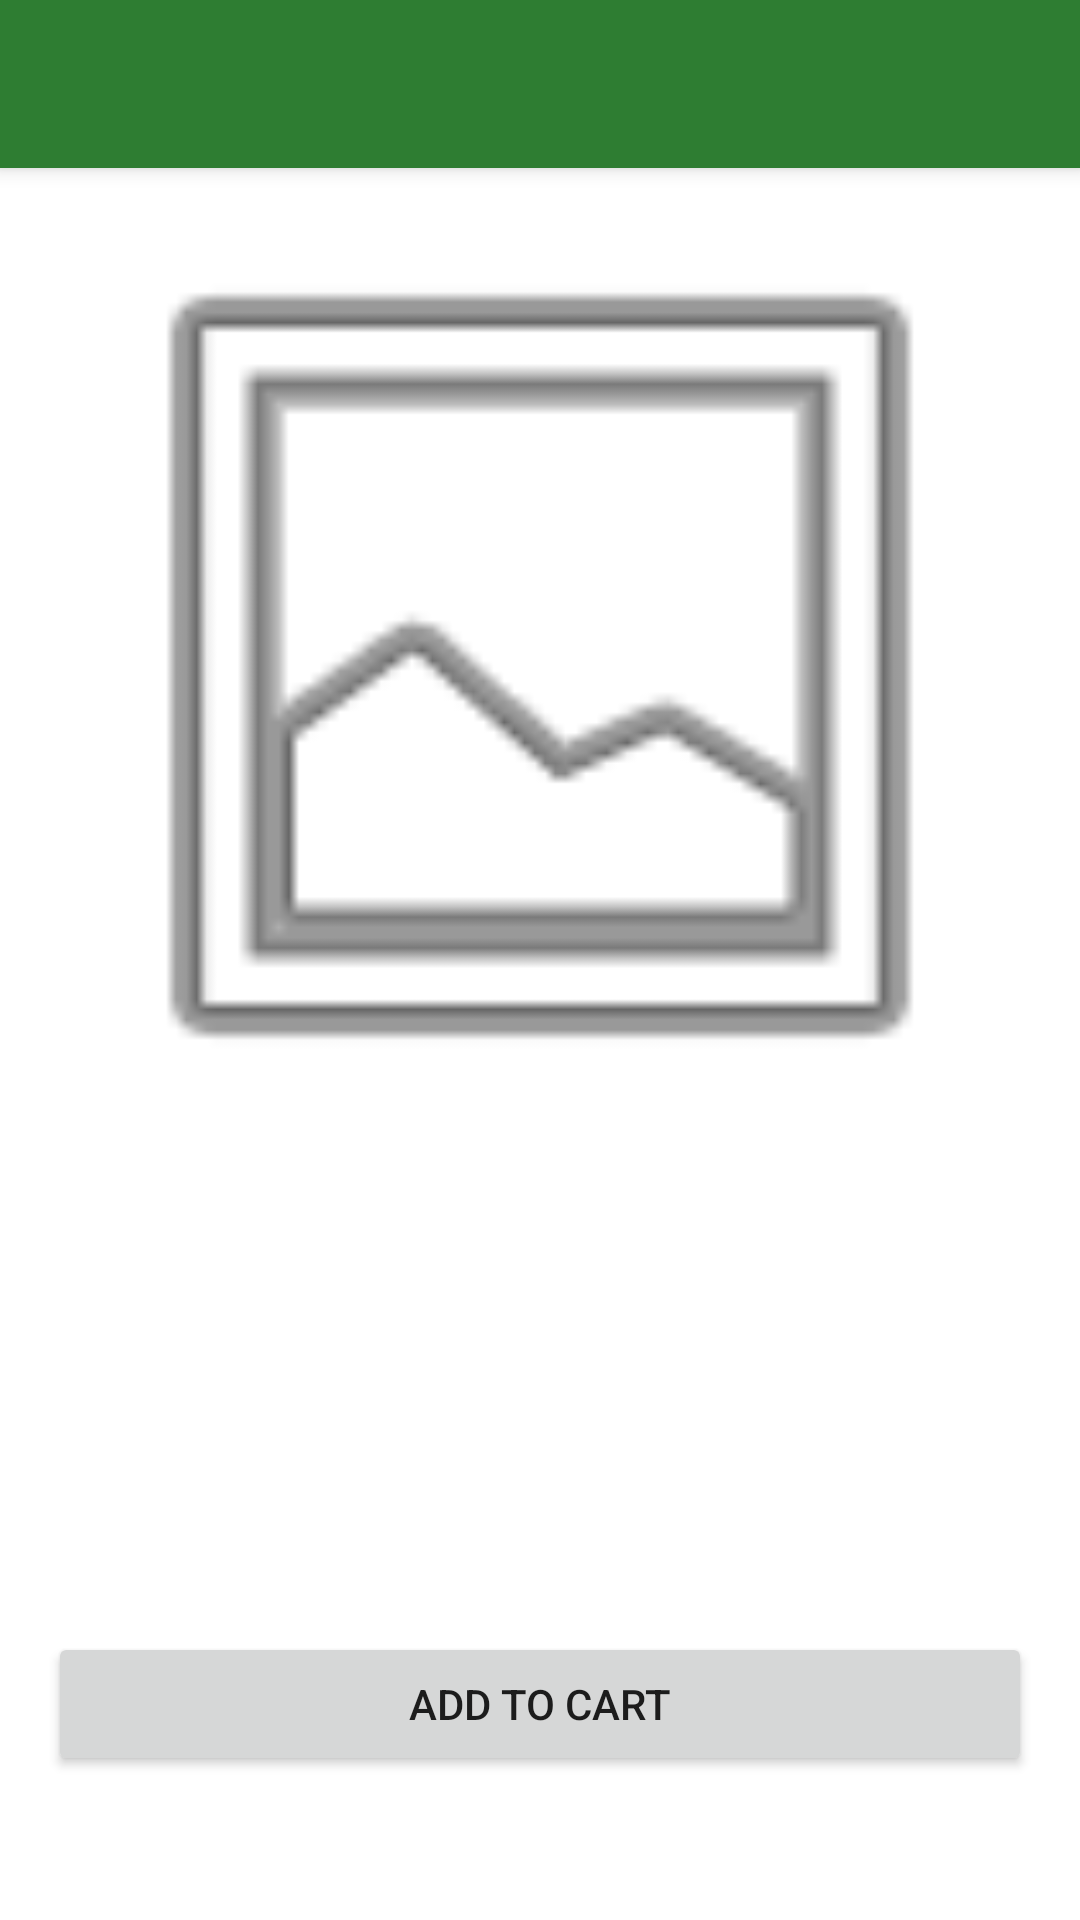

Produce the Android XML layout that renders to this screen, including the resource entries it uses.
<!-- AndroidManifest.xml: application theme Theme.Android_Base_Training.NoActionBar -->
<!-- res/layout/activity_product_detail.xml -->
<?xml version="1.0" encoding="utf-8"?>
<LinearLayout xmlns:android="http://schemas.android.com/apk/res/android"
    android:layout_width="match_parent"
    android:layout_height="match_parent"
    android:orientation="vertical"
    android:fitsSystemWindows="true">

    <include layout="@layout/toolbar" />

    <ScrollView
        android:layout_width="match_parent"
        android:layout_height="match_parent">

        <LinearLayout
            android:layout_width="match_parent"
            android:layout_height="wrap_content"
            android:orientation="vertical"
            android:padding="16dp">

            <ImageView
                android:id="@+id/detailImage"
                android:layout_width="match_parent"
                android:layout_height="300dp"
                android:layout_marginBottom="16dp"
                android:scaleType="centerCrop"
                android:src="@android:drawable/ic_menu_gallery" />

            <TextView
                android:id="@+id/detailName"
                android:layout_width="match_parent"
                android:layout_height="wrap_content"
                android:textSize="24sp"
                android:textStyle="bold" />

            <TextView
                android:id="@+id/detailPrice"
                android:layout_width="match_parent"
                android:layout_height="wrap_content"
                android:layout_marginTop="8dp"
                android:textColor="@android:color/holo_green_dark"
                android:textSize="20sp" />

            <TextView
                android:id="@+id/detailCategory"
                android:layout_width="match_parent"
                android:layout_height="wrap_content"
                android:layout_marginTop="8dp"
                android:textStyle="italic" />

            <TextView
                android:id="@+id/detailDescription"
                android:layout_width="match_parent"
                android:layout_height="wrap_content"
                android:layout_marginTop="16dp"
                android:textSize="16sp" />

            <Button
                android:id="@+id/btnAddToCart"
                android:layout_width="match_parent"
                android:layout_height="wrap_content"
                android:layout_marginTop="24dp"
                android:text="Add to Cart" />

        </LinearLayout>
    </ScrollView>
</LinearLayout>
<!-- res/layout/toolbar.xml (included above) -->
<?xml version="1.0" encoding="utf-8"?>
<androidx.appcompat.widget.Toolbar xmlns:android="http://schemas.android.com/apk/res/android"
    xmlns:app="http://schemas.android.com/apk/res-auto"
    android:id="@+id/toolbar"
    android:layout_width="match_parent"
    android:layout_height="?attr/actionBarSize"
    android:background="?attr/colorPrimary"
    android:elevation="4dp"
    android:fitsSystemWindows="true"
    android:theme="@style/ThemeOverlay.AppCompat.Dark.ActionBar"
    app:popupTheme="@style/ThemeOverlay.AppCompat.Light" />
<!-- resources referenced by this layout -->
<resources>
  <style name="Theme.Android_Base_Training.NoActionBar">
          <item name="windowActionBar">false</item>
          <item name="windowNoTitle">true</item>
      </style>
</resources>
